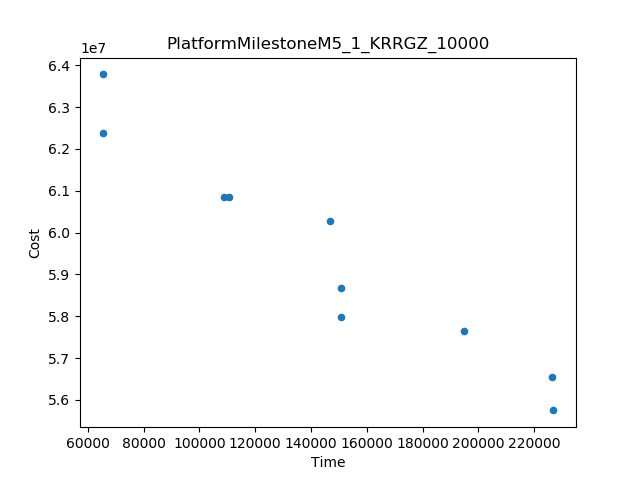

The data file committed next to this chart (first rows):
Time, Cost
65254, 6.378347880146702E7
226950, 5.574770871440196E7
194987, 5.765684117191818E7
65359, 6.2381270736719355E7
146777, 6.027408722798135E7
108802, 6.085881340942233E7
226444, 5.653475261550125E7
150642, 5.797624791087346E7
150588, 5.86792905787804E7
110609, 6.084854941713803E7
